Run: headless pygame with SDL's dummy video driver; simulated clock (each Clock.tick advances the game by its frame time, no real sleeping); random seed 0; keys injected as events and as key.get_pressed() state; mouse plan: one left click at the window centre at the start of phase 2, then a move to the lower-right quarter at the start of phase 3.
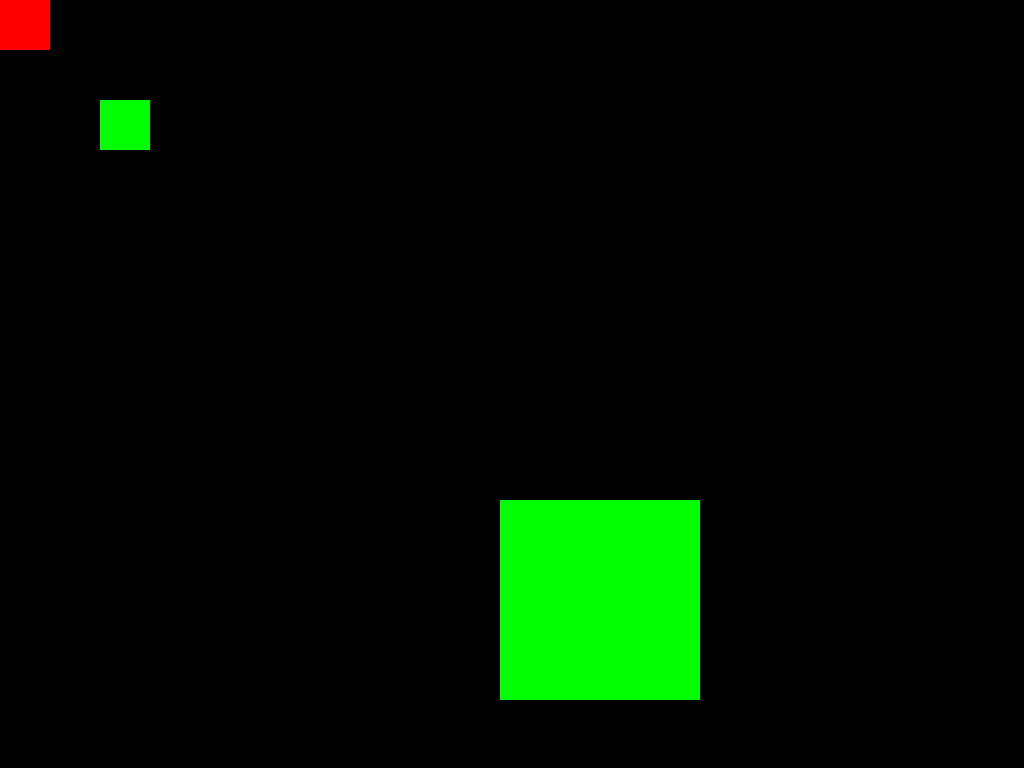
Frame 1 of 4 · flips 1–60 · no input
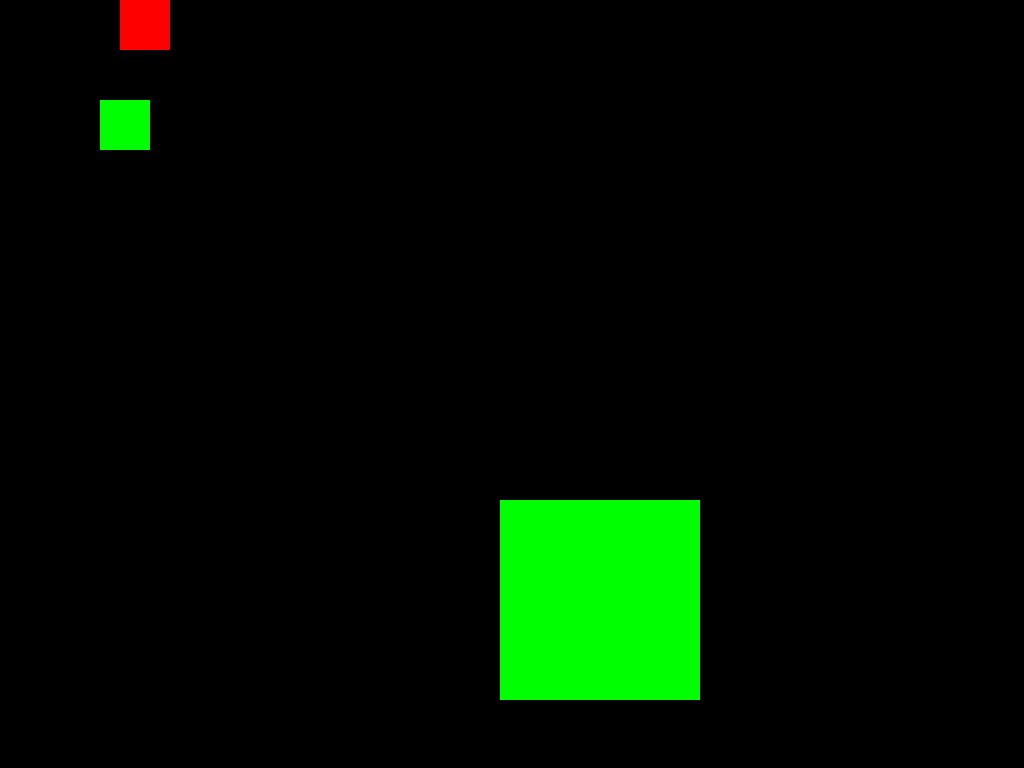
Frame 2 of 4 · flips 61–180 · clicked the window centre · tapped SPACE, RETURN · held RIGHT (→), D
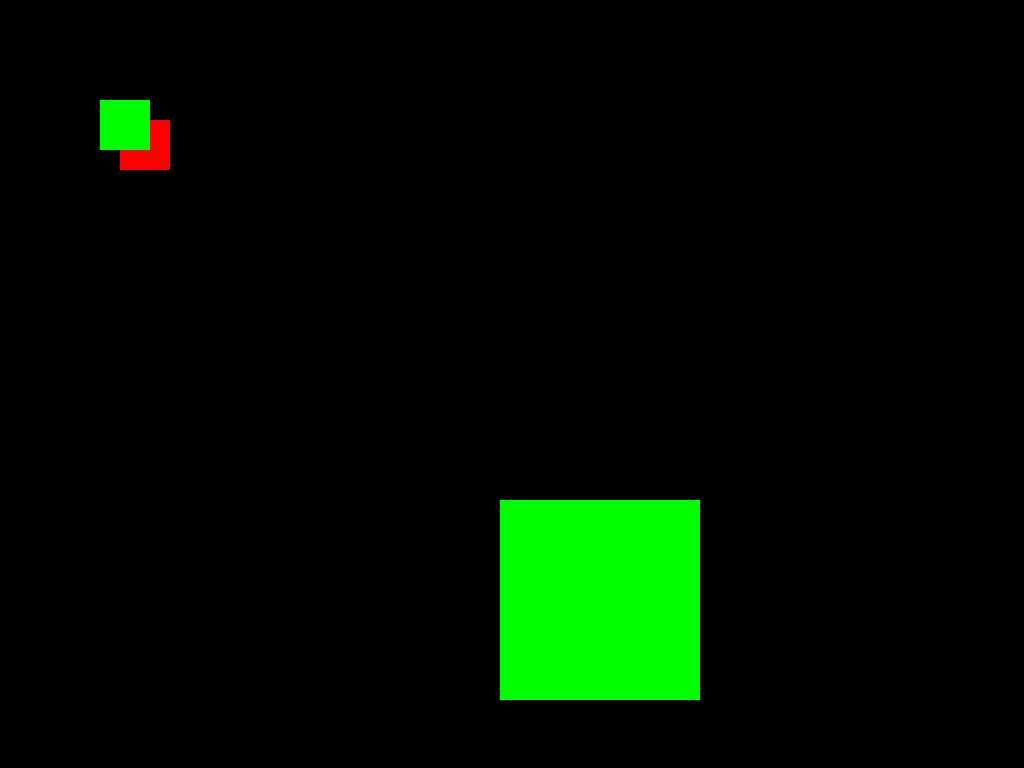
Frame 3 of 4 · flips 181–300 · moved the mouse to the lower-right quarter · held DOWN (↓), S
Frame 4 of 4 · flips 301–420 · held LEFT (←), A, UP (↑), W · screen same as frame 1, image omitted

The pygame program that drew these frames:

import pygame
pygame.init()

screen = pygame.display.set_mode((1920,1080),pygame.FULLSCREEN)

fps = 60

pygame.display.set_caption("The Aquarium")

class mousePos:
    x = 0
    y = 0
    def get():
        pygame.event.get()
        pos = pygame.mouse.get_pos()
        mousePos.x = pos[0]
        mousePos.y = pos[1]

class scene:
    colliderList = [(500,500,700,700),(100,100,150,150)]
    def draw():
        pygame.draw.rect(screen,(0,255,0),(500,500,200,200))
        pygame.draw.rect(screen,(0,255,0),(100,100,50,50))

class pos:
    x = 0
    y = 0

def detect(x,y,x2,y2,x3,y3):
    if (x > x2 and x < x3) and (y > y2 and y < y3):
        v = True
    else:
        v = False
    return v

def detectAll(listt,x,y):
    i = 0
    v = False
    while i < len(listt):
        x2 = listt[i][0]
        y2 = listt[i][1] 
        x3 = listt[i][2]
        y3 = listt[i][3]
        
        if (x > x2 and x < x3) and (y > y2 and y < y3):
            v = True
        
        i += 1
        
    return v
           
class player:
    x = 0
    y = 0
    sizeX = 50
    sizeY = 50
    speed = 1
    dashSpeed = 3
    
    
        
    collider_top = (x + (sizeX / 2), y)
    collider_bottom = (x + (sizeX / 2), y + sizeY)
    collider_left = (x, y + (sizeY / 2))
    collider_right = (x + sizeX, y + (sizeY / 2))
        
    def update():
        pygame.event.get()
        keys = pygame.key.get_pressed()
        speed = 0
        
        if keys[pygame.K_LSHIFT]:
            step = player.dashSpeed
        else:
            step = player.speed
        
        
        if keys[pygame.K_UP] or keys[pygame.K_w]:
            if not detectAll(scene.colliderList,player.collider_top[0],player.collider_top[1]):
                player.y -= step
                
        if keys[pygame.K_DOWN] or keys[pygame.K_s]:
            if not detectAll(scene.colliderList,player.collider_bottom[0],player.collider_bottom[1]):
                player.y += step
                
        if keys[pygame.K_LEFT] or keys[pygame.K_a]:
            if not detectAll(scene.colliderList,player.collider_left[0],player.collider_left[1]):
                player.x -= step
                
        if keys[pygame.K_RIGHT] or keys[pygame.K_d]:
            if not detectAll(scene.colliderList,player.collider_left[0],player.collider_left[1]):
                player.x += step
        
            
    def draw():
        pygame.draw.rect(screen,(255,0,0),(player.x,player.y,player.sizeX,player.sizeY))
    


def update():
    player.update()
    
    for event in pygame.event.get():
        if event.type == pygame.QUIT:
            pygame.quit()
            quit()
    
    draw()
    pygame.display.update()    
    pygame.time.delay(round(1000 / fps))
    
def draw():
    screen.fill((0,0,0))
    player.draw()
    scene.draw()


while True:
    update()
    
